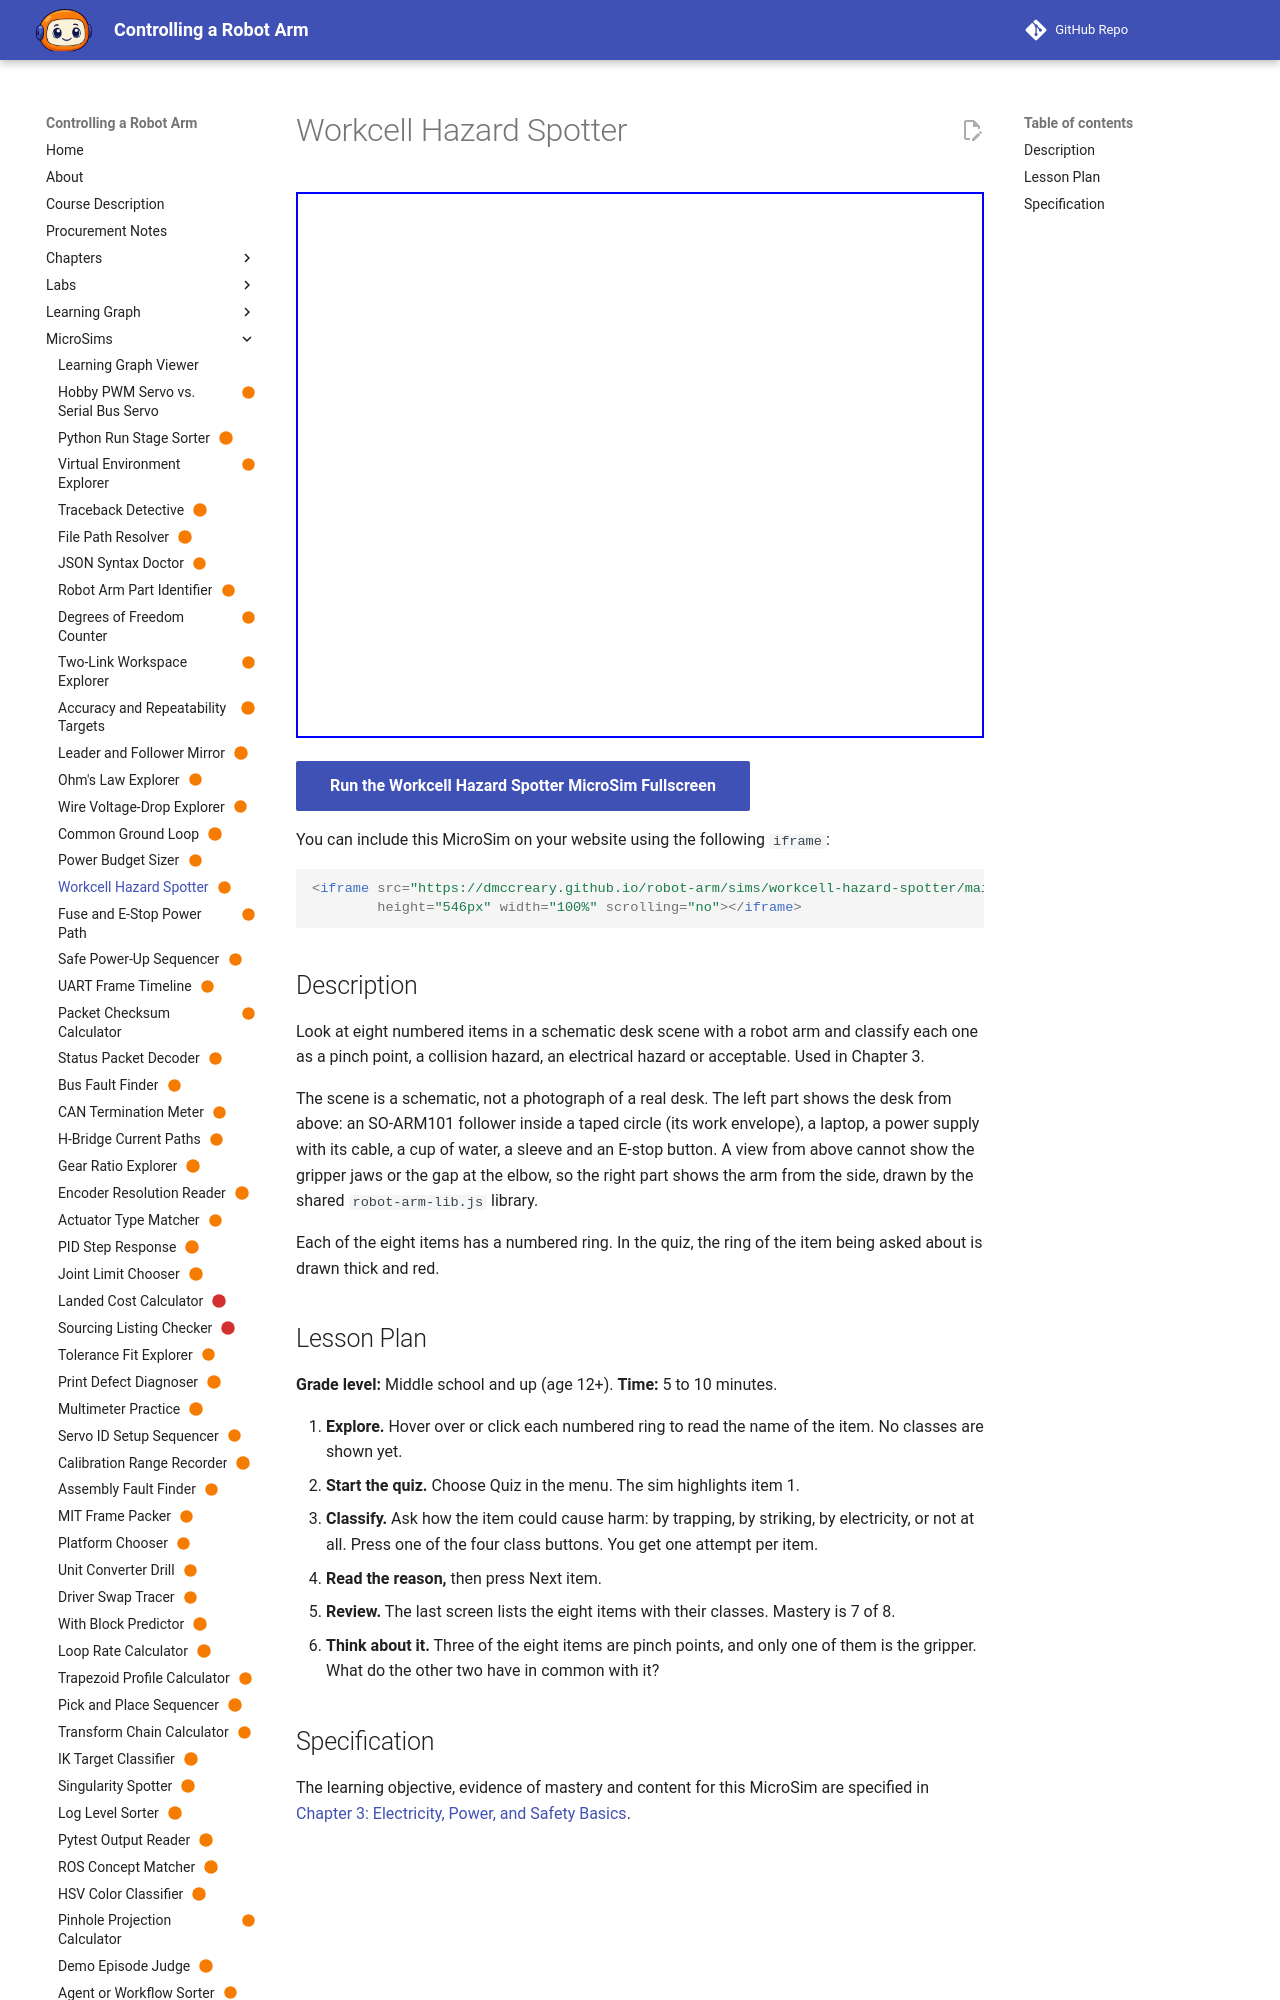

repository: dmccreary/robot-arm · page: sims/workcell-hazard-spotter/index.html · generator: mkdocs

---
title: "Workcell Hazard Spotter"
description: "The learner will distinguish pinch-point, collision, and electrical hazards from acceptable items in a desk robot-arm scene, in eight items, with at least 7 of 8 correct on the first attempt."
status: scaffold
library: p5.js
bloom_level: Analyze
---

# Workcell Hazard Spotter



<iframe src="main.html" width="100%" height="600"></iframe>

[Run MicroSim in Fullscreen](main.html){ .md-button .md-button--primary }
